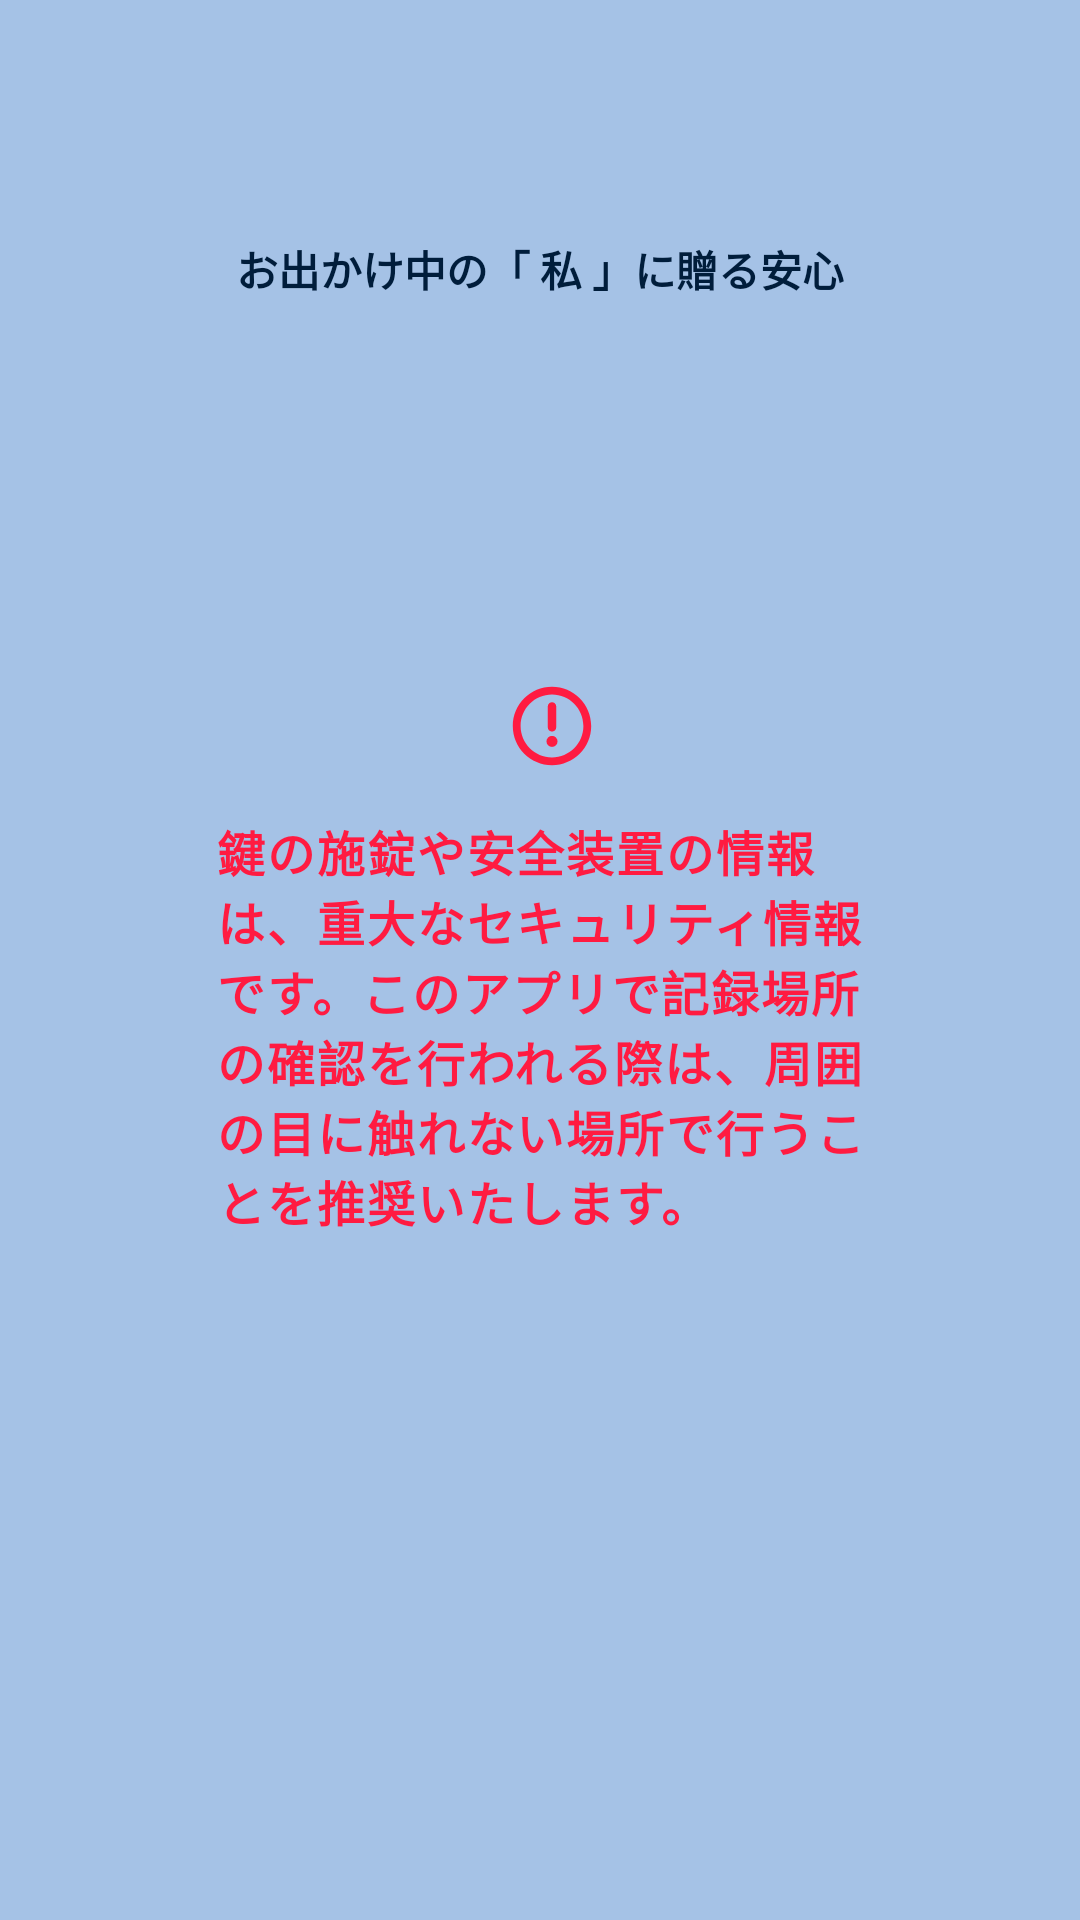

Write the Android layout XML for this screen, with the resource values it uses.
<!-- AndroidManifest.xml: activity theme SplashTheme -->
<!-- res/layout/activity_splash.xml -->
<?xml version="1.0" encoding="utf-8"?>
<androidx.constraintlayout.widget.ConstraintLayout xmlns:android="http://schemas.android.com/apk/res/android"
    xmlns:app="http://schemas.android.com/apk/res-auto"
    xmlns:tools="http://schemas.android.com/tools"
    android:id="@+id/splash_layout"
    android:layout_width="match_parent"
    android:layout_height="match_parent"
    tools:context=".SplashActivity"
    android:background="@color/lightblue">
    <TextView
        android:layout_width="0dp"
        android:layout_height="wrap_content"
        android:layout_marginBottom="64dp"
        android:gravity="center_horizontal"
        android:text="お出かけ中の「 私 」に贈る安心"
        android:textColor="@color/darkblue"
        android:textStyle="bold"
        app:layout_constraintBottom_toBottomOf="@+id/imageView2"
        app:layout_constraintEnd_toEndOf="parent"
        app:layout_constraintStart_toStartOf="parent" />

    <ImageView
        android:id="@+id/imageView2"
        android:layout_width="0dp"
        android:layout_height="wrap_content"
        android:layout_marginStart="64dp"
        android:layout_marginEnd="64dp"
        android:layout_marginBottom="64dp"
        android:contentDescription="@string/splash_image"
        app:layout_constraintBottom_toTopOf="@id/wrap_message"
        app:layout_constraintEnd_toEndOf="parent"
        app:layout_constraintStart_toStartOf="parent"
        app:srcCompat="@drawable/mycheck_logo_gra" />
    <LinearLayout
        android:id="@+id/wrap_message"
        android:layout_width="0dp"
        android:layout_height="wrap_content"
        android:orientation="horizontal"
        android:layout_marginStart="72dp"
        android:layout_marginEnd="64dp"
        app:layout_constraintBottom_toBottomOf="parent"
        app:layout_constraintEnd_toEndOf="parent"
        app:layout_constraintStart_toStartOf="parent"
        app:layout_constraintTop_toTopOf="parent">
        <TextView
            android:id="@+id/textView"
            android:layout_width="wrap_content"
            android:layout_height="wrap_content"
            android:breakStrategy="simple"
            android:drawableTop="@drawable/ic_attention"
            android:drawablePadding="16dp"
            android:drawableTint="@color/colorAccent"
            android:text="@string/splash_text"
            android:textColor="@color/colorAccent"
            android:letterSpacing="0.04"
            android:textSize="16sp"
            android:textStyle="bold"
            app:lineHeight="32dp" />
    </LinearLayout>
</androidx.constraintlayout.widget.ConstraintLayout>
<!-- resources referenced by this layout -->
<resources>
  <color name="colorAccent">#FF1B41</color>
  <color name="darkblue">#001D3B</color>
  <color name="lightblue">#A5C2E6</color>
  <!-- drawable ic_attention (drawable) -->
  <vector xmlns:android="http://schemas.android.com/apk/res/android"
      android:width="28dp"
      android:height="28dp"
      android:viewportWidth="24"
      android:viewportHeight="24">
    <path
        android:fillColor="#FF000000"
        android:pathData="M12,23.2c6.18,0 11.2,-5.02 11.2,-11.2S18.18,0.8 12,0.8S0.8,5.82 0.8,12S5.82,23.2 12,23.2zM12,3.03c4.94,0 8.97,4.02 8.97,8.97s-4.02,8.97 -8.97,8.97S3.03,16.94 3.03,12S7.06,3.03 12,3.03z"/>
    <path
        android:fillColor="#FF000000"
        android:pathData="M12,16.4m-1.58,0a1.58,1.58 0,1 1,3.16 0a1.58,1.58 0,1 1,-3.16 0"/>
    <path
        android:fillColor="#FF000000"
        android:pathData="M12,13.6c0.66,0 1.2,-0.54 1.2,-1.2v-6c0,-0.66 -0.54,-1.2 -1.2,-1.2s-1.2,0.54 -1.2,1.2v6C10.8,13.06 11.34,13.6 12,13.6z"/>
  </vector>
  <!-- drawable mycheck_logo_gra: vector/xml drawable (drawable, 18798 chars, omitted) -->
  <string name="splash_image">MY CHECK MATE</string>
  <string name="splash_text">鍵の施錠や安全装置の情報は、重大なセキュリティ情報です。このアプリで記録場所の確認を行われる際は、周囲の目に触れない場所で行うことを推奨いたします。</string>
  <style name="SplashTheme" parent="Theme.AppCompat.NoActionBar">
          <item name="android:windowBackground">@color/lightblue</item>
          <item name="colorPrimary">@color/white</item>
          <item name="colorPrimaryDark">@color/lightGray</item>
          <item name="colorAccent">@color/colorAccent</item>
          <item name="android:textColor">@color/lightGray</item>
      </style>
  <color name="white">#FFFFFF</color>
  <color name="lightGray">#333333</color>
</resources>
